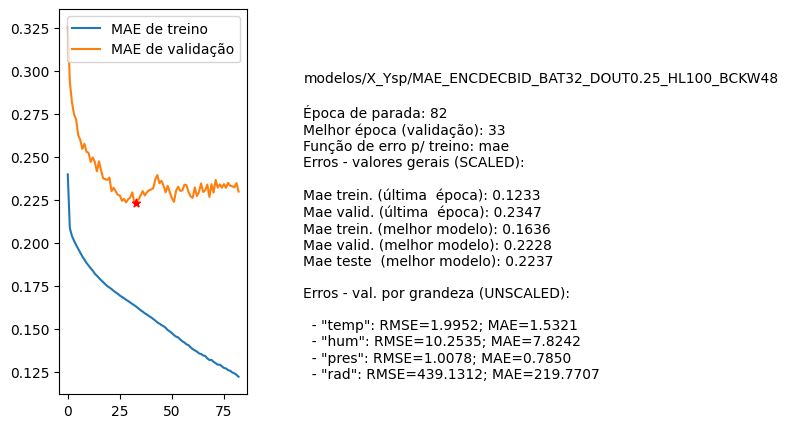

Data behind this chart, as committed beside it:
nome, parada, melhorEpoch, erro_treino_parada, erro_valid_parada, erro_treino_melhor, erro_valid_melhor, erro_teste_melhor, rmse_unscaled_por_grandeza
modelos/X_Ysp/MAE_ENCDECBID_BAT32_DOUT0.…, 82, 33, 0.1233, 0.2347, 0.1636, 0.2228, 0.2237, ['1.9952', '10.2535', '1.0078', '439.131…
